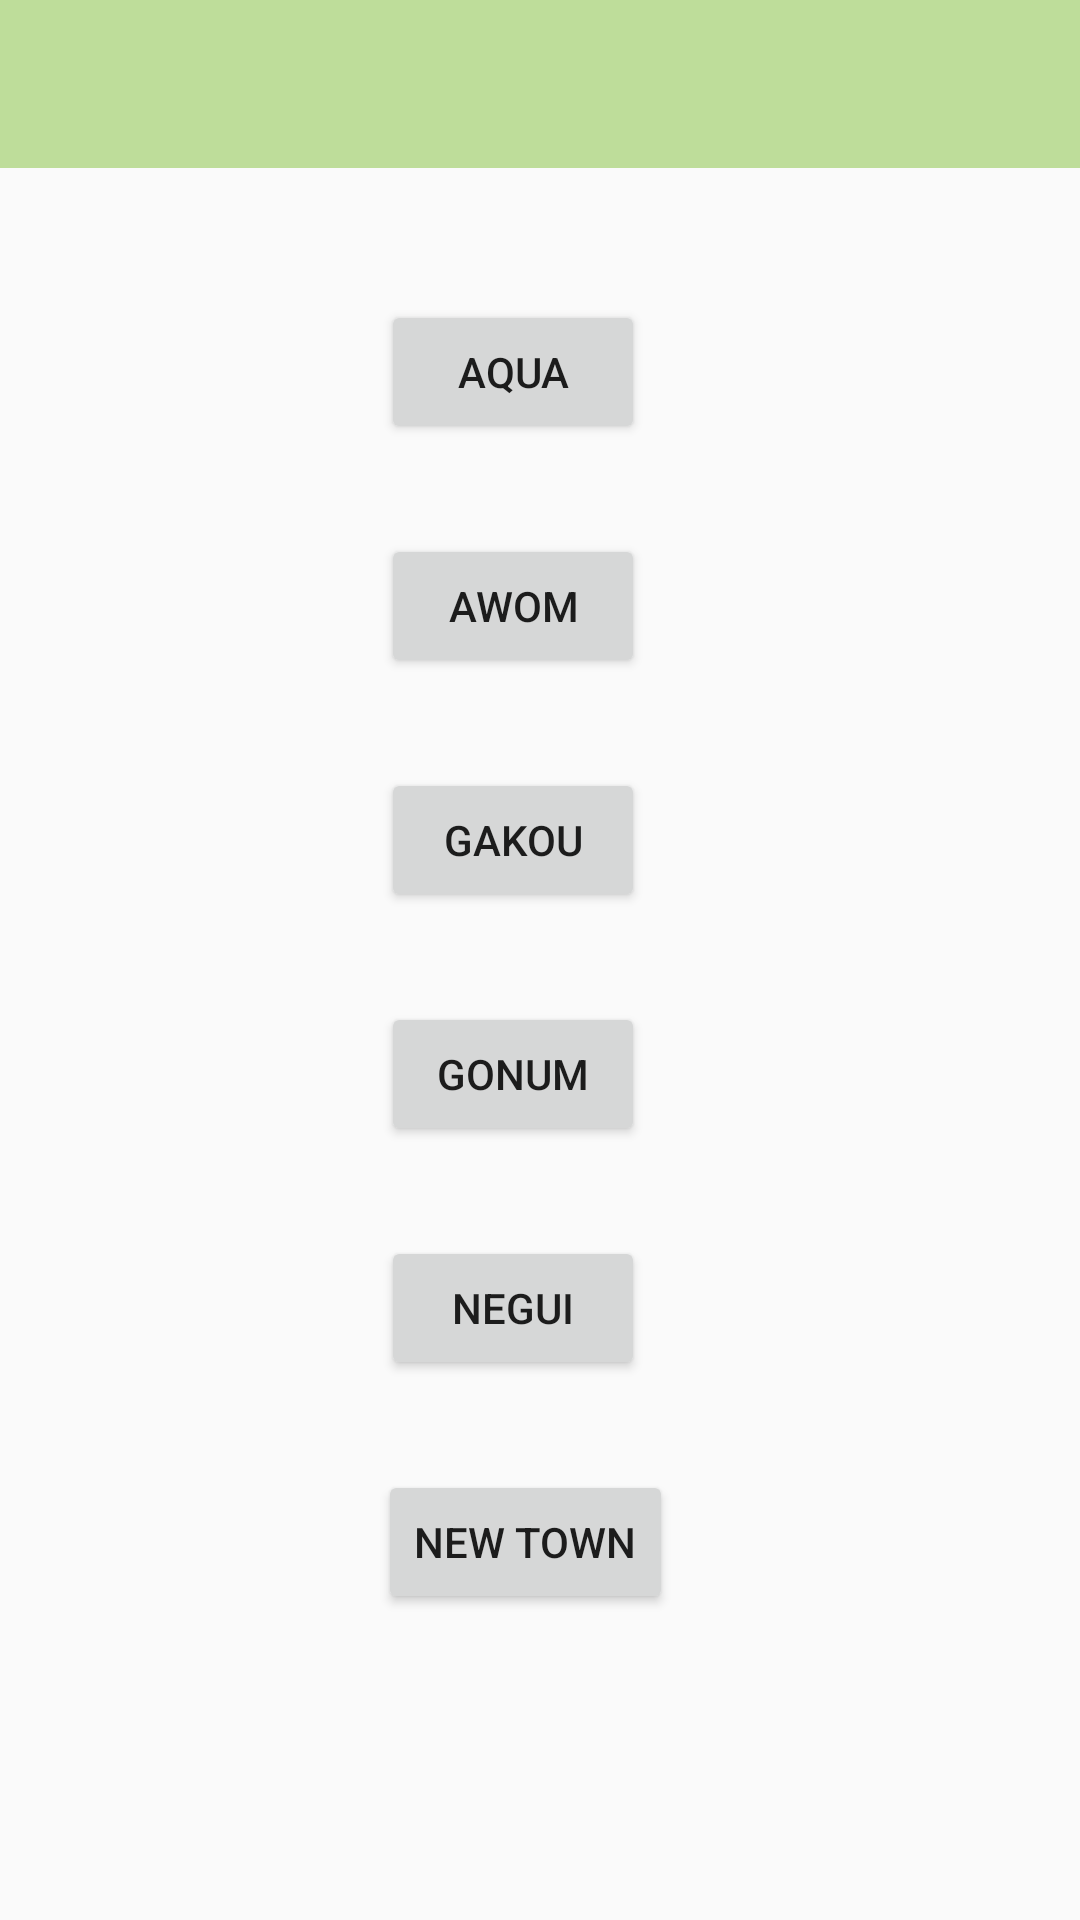

Reconstruct the res/layout file that produces this screen, plus the resources it refers to.
<!-- AndroidManifest.xml: application theme Theme.GUDAPROJECT -->
<!-- res/layout/activity_quarters.xml -->
<?xml version="1.0" encoding="utf-8"?>
<androidx.constraintlayout.widget.ConstraintLayout xmlns:android="http://schemas.android.com/apk/res/android"
    xmlns:app="http://schemas.android.com/apk/res-auto"
    xmlns:tools="http://schemas.android.com/tools"
    android:layout_width="match_parent"
    android:layout_height="match_parent"
    tools:context=".QuartersActivity">

    <com.google.android.material.appbar.AppBarLayout
        android:layout_width="match_parent"
        android:layout_height="wrap_content"
        android:layout_marginBottom="44dp"
        android:visibility="visible"
        app:layout_constraintBottom_toTopOf="@+id/button3"
        app:layout_constraintEnd_toEndOf="parent"
        app:layout_constraintStart_toStartOf="parent"
        app:layout_constraintTop_toTopOf="parent"
        app:theme="@style/ThemeOverlay.AppCompat">

        <androidx.appcompat.widget.Toolbar
            android:id="@+id/toolbar"
            android:layout_width="match_parent"
            android:layout_height="?attr/actionBarSize"
            android:background="#BEDD9A"
            android:visibility="visible"
            app:popupTheme="@style/ThemeOverlay.AppCompat"
            tools:visibility="visible" />


    </com.google.android.material.appbar.AppBarLayout>

    <Button
        android:id="@+id/button3"
        android:layout_width="88dp"
        android:layout_height="wrap_content"
        android:layout_marginTop="100dp"
        android:onClick="aquaOnClickListener"
        android:text="@string/aqua"
        app:layout_constraintEnd_toEndOf="parent"
        app:layout_constraintHorizontal_bias="0.467"
        app:layout_constraintStart_toStartOf="parent"
        app:layout_constraintTop_toTopOf="parent" />

    <Button
        android:id="@+id/button9"
        android:layout_width="wrap_content"
        android:layout_height="wrap_content"
        android:layout_marginTop="30dp"
        android:onClick="awomOnClickListener"
        android:text="@string/awom"
        app:layout_constraintBottom_toTopOf="@+id/button10"
        app:layout_constraintEnd_toEndOf="parent"
        app:layout_constraintHorizontal_bias="0.467"
        app:layout_constraintStart_toStartOf="parent"
        app:layout_constraintTop_toBottomOf="@+id/button3" />

    <Button
        android:id="@+id/button10"
        android:layout_width="wrap_content"
        android:layout_height="wrap_content"
        android:layout_marginTop="30dp"
        android:onClick="gakouOnClickListener"
        android:text="@string/gakou"
        app:layout_constraintEnd_toEndOf="parent"
        app:layout_constraintHorizontal_bias="0.467"
        app:layout_constraintStart_toStartOf="parent"
        app:layout_constraintTop_toBottomOf="@+id/button9" />

    <Button
        android:id="@+id/button11"
        android:layout_width="wrap_content"
        android:layout_height="wrap_content"
        android:layout_marginTop="30dp"
        android:onClick="gonumOnClickListener"
        android:text="@string/gonum"
        app:layout_constraintEnd_toEndOf="parent"
        app:layout_constraintHorizontal_bias="0.467"
        app:layout_constraintStart_toStartOf="parent"
        app:layout_constraintTop_toBottomOf="@+id/button10" />

    <Button
        android:id="@+id/button12"
        android:layout_width="wrap_content"
        android:layout_height="wrap_content"
        android:layout_marginTop="30dp"
        android:onClick="neguiOnClickListener"
        android:text="@string/negui"
        app:layout_constraintEnd_toEndOf="parent"
        app:layout_constraintHorizontal_bias="0.467"
        app:layout_constraintStart_toStartOf="parent"
        app:layout_constraintTop_toBottomOf="@+id/button11" />

    <Button
        android:id="@+id/button13"
        android:layout_width="wrap_content"
        android:layout_height="wrap_content"
        android:layout_marginTop="30dp"
        android:layout_marginBottom="173dp"
        android:onClick="newTownOnClickListener"
        android:text="@string/newtown"
        app:layout_constraintBottom_toBottomOf="parent"
        app:layout_constraintEnd_toEndOf="parent"
        app:layout_constraintHorizontal_bias="0.482"
        app:layout_constraintStart_toStartOf="parent"
        app:layout_constraintTop_toBottomOf="@+id/button12"
        app:layout_constraintVertical_bias="0.0" />

</androidx.constraintlayout.widget.ConstraintLayout>
<!-- resources referenced by this layout -->
<resources>
  <string name="aqua">Aqua</string>
  <string name="awom">Awom</string>
  <string name="gakou">Gakou</string>
  <string name="gonum">Gonum</string>
  <string name="negui">Negui</string>
  <string name="newtown">New Town</string>
  <style name="Theme.GUDAPROJECT" parent="Theme.AppCompat.Light.NoActionBar">
          
          <item name="colorPrimary">@color/purple_500</item>
          <item name="colorPrimaryVariant">@color/purple_700</item>
          <item name="colorOnPrimary">@color/white</item>
          
          <item name="colorSecondary">@color/teal_200</item>
          <item name="colorSecondaryVariant">@color/teal_700</item>
          <item name="colorOnSecondary">@color/black</item>
          
          <item name="android:statusBarColor" tools:targetApi="l">?attr/colorPrimaryVariant</item>
          
      </style>
  <!-- not gathered from this repository: default colours our renderer supplied (Android Studio template values) -->
  <color name="purple_500">#FF6200EE</color>
  <color name="purple_700">#FF3700B3</color>
  <color name="teal_200">#FF03DAC5</color>
  <color name="teal_700">#FF018786</color>
  <color name="black">#FF000000</color>
  <color name="white">#FFFFFFFF</color>
</resources>
